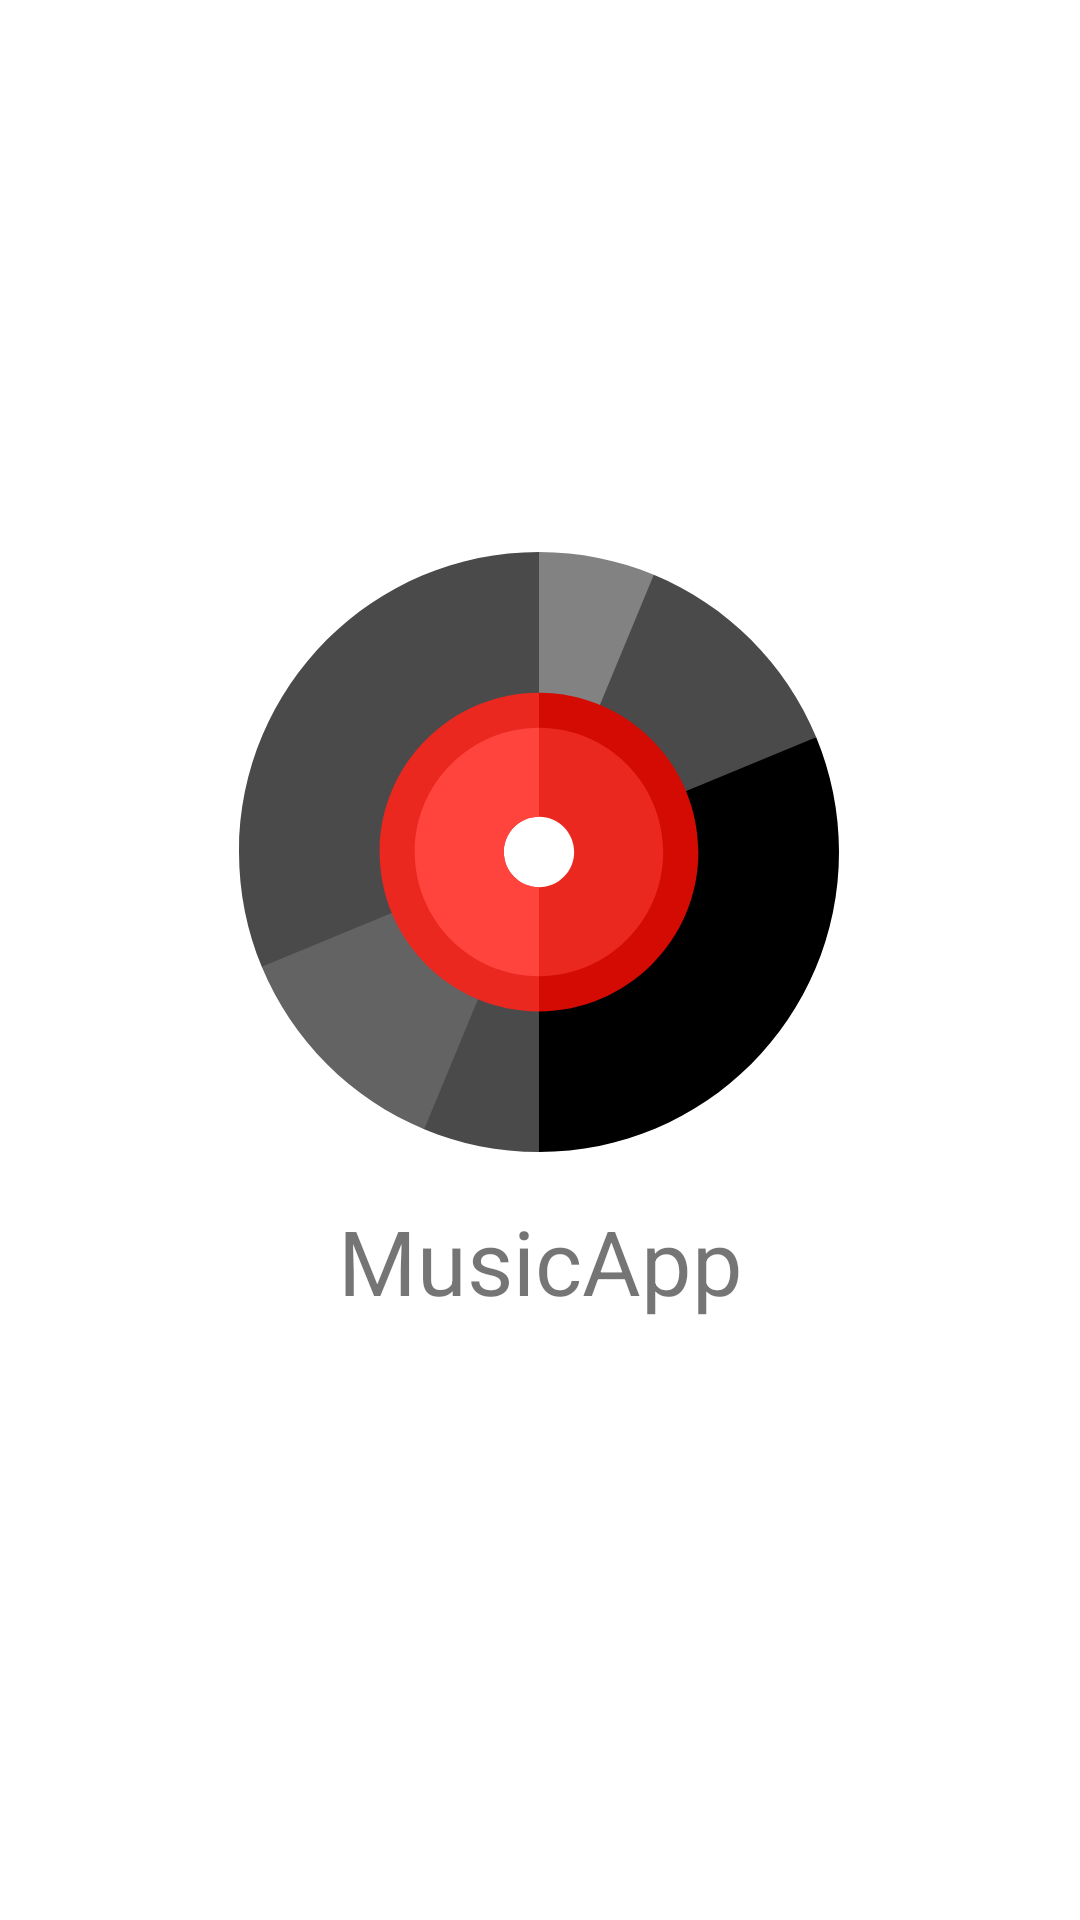

The Android layout XML behind this screen, and the referenced resources:
<!-- AndroidManifest.xml: application theme Theme.MusicApp -->
<!-- res/layout/activity_splash.xml -->
<?xml version="1.0" encoding="utf-8"?>
<androidx.constraintlayout.widget.ConstraintLayout xmlns:android="http://schemas.android.com/apk/res/android"
    xmlns:app="http://schemas.android.com/apk/res-auto"
    xmlns:tools="http://schemas.android.com/tools"
    android:layout_width="match_parent"
    android:layout_height="match_parent"
    tools:context=".SplashActivity">

    <ImageView
        android:id="@+id/imageView"
        android:layout_width="200dp"
        android:layout_height="200dp"
        android:src="@drawable/ic_app_logo"
        app:layout_constraintBottom_toBottomOf="parent"
        app:layout_constraintEnd_toEndOf="parent"
        app:layout_constraintHorizontal_bias="0.497"
        app:layout_constraintStart_toStartOf="parent"
        app:layout_constraintTop_toTopOf="parent"
        app:layout_constraintVertical_bias="0.418" />

    <TextView
        android:layout_width="wrap_content"
        android:layout_height="wrap_content"
        android:text="@string/app_name"
        android:textSize="30sp"
        android:layout_marginTop="16dp"
        app:layout_constraintBottom_toBottomOf="parent"
        app:layout_constraintEnd_toEndOf="parent"
        app:layout_constraintStart_toStartOf="parent"
        app:layout_constraintTop_toBottomOf="@+id/imageView"
        app:layout_constraintVertical_bias="0.0" />

</androidx.constraintlayout.widget.ConstraintLayout>
<!-- resources referenced by this layout -->
<resources>
  <!-- drawable ic_app_logo: vector/xml drawable (drawable, 2095 chars, omitted) -->
  <string name="app_name">MusicApp</string>
  <style name="Theme.MusicApp" parent="Theme.MaterialComponents.DayNight.DarkActionBar">
          
          <item name="colorPrimary">@color/dark_red</item>
          <item name="colorPrimaryVariant">@color/black</item>
          <item name="colorOnPrimary">@color/white</item>
          
          <item name="colorSecondary">@color/black</item>
          <item name="colorSecondaryVariant">@color/teal_700</item>
          <item name="colorOnSecondary">@color/black</item>
          
          <item name="android:statusBarColor" tools:targetApi="l">?attr/colorPrimaryVariant</item>
          
      </style>
  <color name="dark_red">#650000</color>
  <color name="black">#FF000000</color>
  <color name="white">#FFFFFFFF</color>
  <color name="teal_700">#FF018786</color>
</resources>
